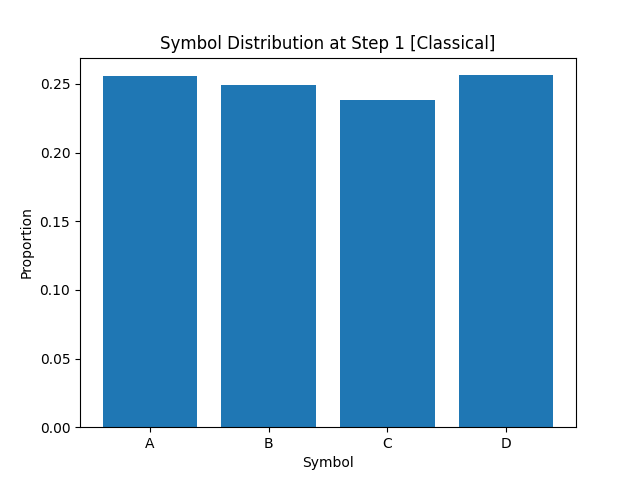

Data behind this chart, as committed beside it:
A, B, C, D
2.560000000000000053e-01
2.491250000000000131e-01
2.384999999999999898e-01
2.563750000000000195e-01
